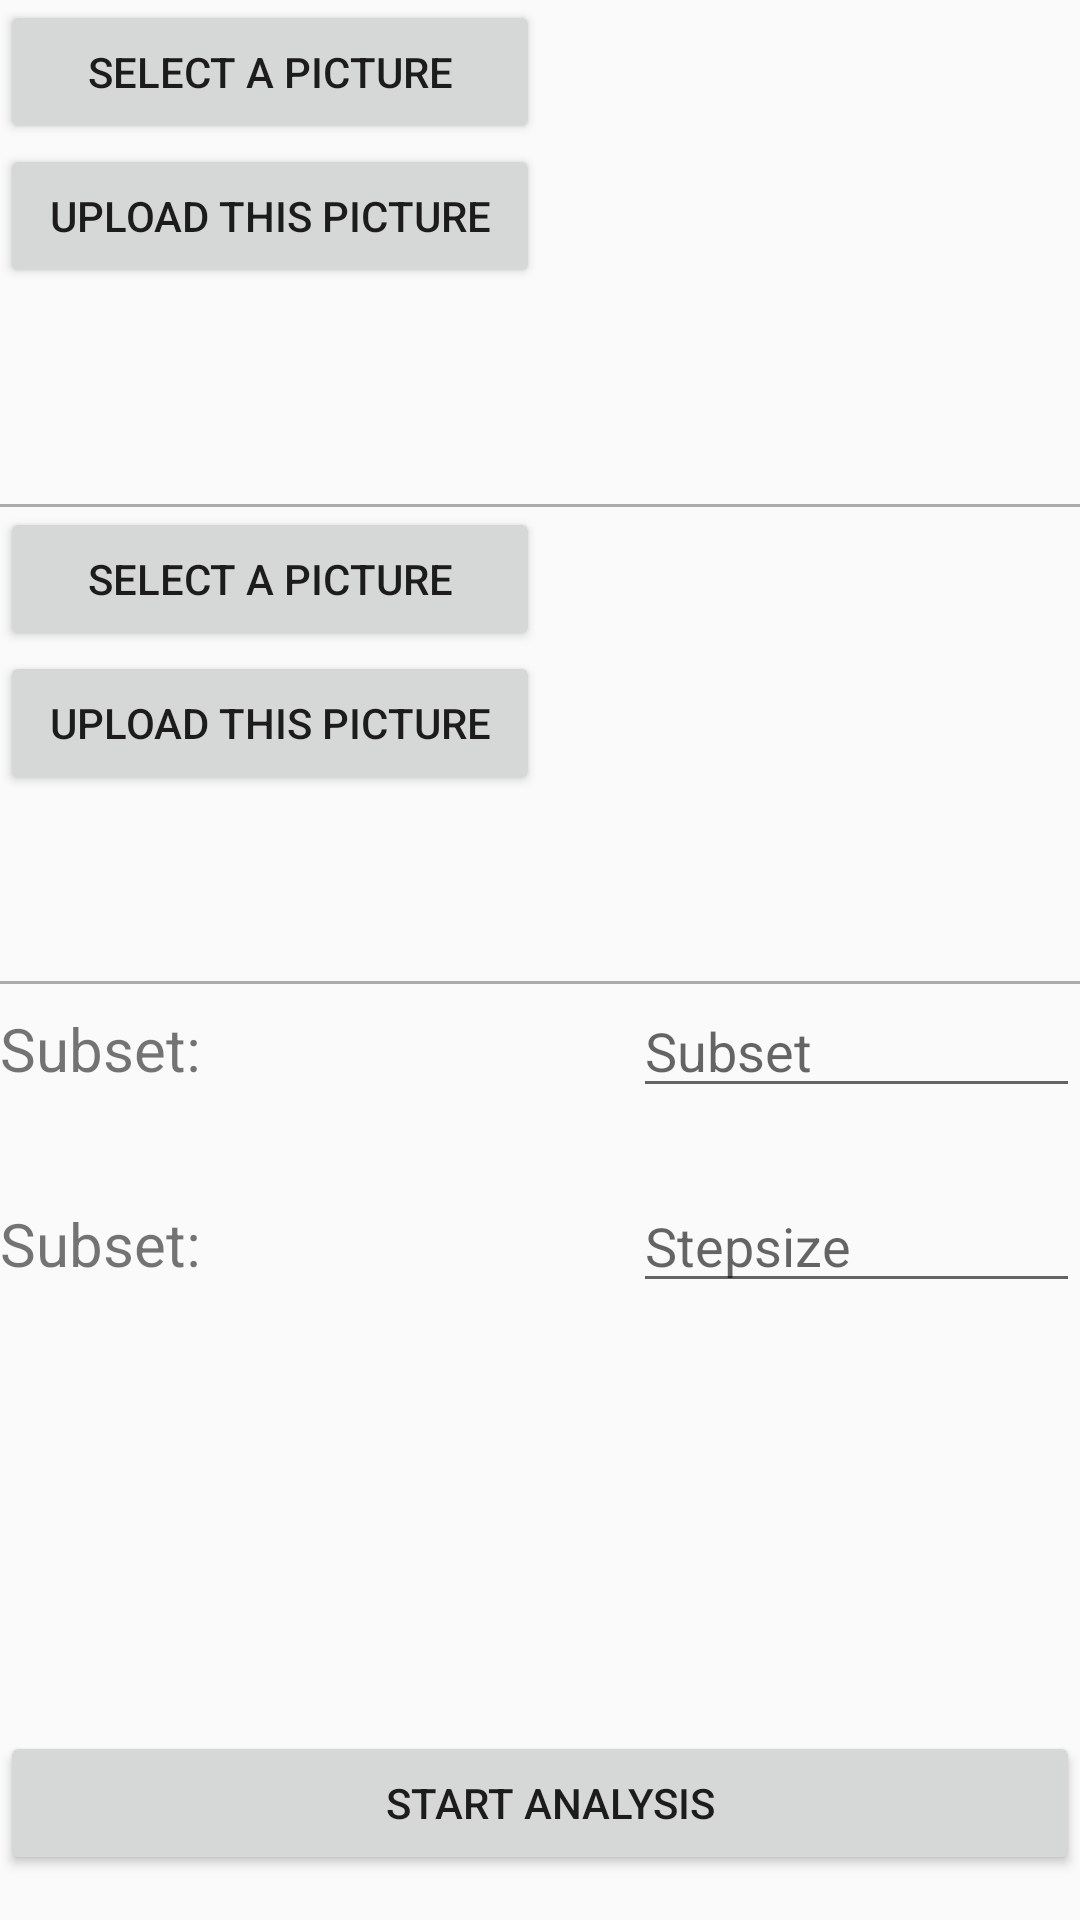

Layout XML and referenced resources for this Android screen:
<!-- AndroidManifest.xml: application theme AppTheme -->
<!-- res/layout/fragment_analyse.xml -->
<?xml version="1.0" encoding="utf-8"?>
<LinearLayout xmlns:android="http://schemas.android.com/apk/res/android"
    android:layout_width="fill_parent"
    android:layout_height="fill_parent"
    android:orientation="vertical"
    android:weightSum="1">

    <LinearLayout
        android:layout_width="match_parent"
        android:layout_height="168dp"
        android:orientation="horizontal">

        <LinearLayout
            android:layout_width="match_parent"
            android:layout_height="match_parent"
            android:layout_weight="1"
            android:orientation="vertical">

            <Button
                android:id="@+id/PicPicture1"
                android:layout_width="match_parent"
                android:layout_height="wrap_content"
                android:text="@string/select_picture" />

            <Button
                android:id="@+id/uploadPicture1"
                android:layout_width="match_parent"
                android:layout_height="wrap_content"
                android:layout_gravity="center"
                android:text="Upload this picture" />
        </LinearLayout>

        <ImageView
            android:id="@+id/ivPicure1"
            android:layout_width="fill_parent"
            android:layout_height="match_parent"
            android:layout_weight="1" />


    </LinearLayout>

    <View
        android:layout_height="1dp"
        android:layout_width="match_parent"

        android:background="@android:color/darker_gray"
        />

    <LinearLayout
        android:layout_width="match_parent"
        android:layout_height="158dp"
        android:orientation="horizontal">
        <LinearLayout
            android:layout_width="match_parent"
            android:layout_height="match_parent"
            android:layout_weight="1"
            android:orientation="vertical">

            <Button
                android:id="@+id/PicPicture2"
                android:layout_width="match_parent"
                android:layout_height="wrap_content"
                android:text="@string/select_picture" />

            <Button
                android:id="@+id/uploadPicture2"
                android:layout_width="match_parent"
                android:layout_height="wrap_content"
                android:layout_gravity="center"
                android:text="Upload this picture"/>
        </LinearLayout>
        <ImageView
            android:id="@+id/ivPicure2"
            android:layout_width="fill_parent"
            android:layout_height="match_parent"
            android:layout_weight="1"
            />



    </LinearLayout>
    <View
        android:layout_height="1dp"
        android:layout_width="match_parent"

        android:background="@android:color/darker_gray"
        />

    <LinearLayout
        android:layout_width="match_parent"
        android:layout_height="wrap_content"
        android:orientation="horizontal"
        android:layout_weight="0.13">

        <TextView
            android:id="@+id/tvSubset"
            android:layout_width="211dp"
            android:textSize="20dp"
            android:layout_height="wrap_content"
            android:text="Subset:" />

        <EditText
            android:id="@+id/etSubset"
            android:layout_width="wrap_content"
            android:layout_height="wrap_content"
            android:layout_weight="1"
            android:ems="10"
            android:inputType="textPersonName"
            android:hint="Subset"
            />
    </LinearLayout>

    <LinearLayout
        android:layout_width="match_parent"
        android:layout_height="39dp"
        android:orientation="horizontal"
        android:layout_weight="0.79">

        <TextView
            android:id="@+id/tvStepsize"
            android:layout_width="211dp"
            android:textSize="20dp"
            android:layout_height="wrap_content"
            android:text="Subset:" />

        <EditText
            android:id="@+id/etStepsize"
            android:layout_width="wrap_content"
            android:layout_height="wrap_content"
            android:layout_weight="1"
            android:ems="10"
            android:inputType="textPersonName"
            android:hint="Stepsize"
            />
    </LinearLayout>

    <Button
        android:id="@+id/btn_StartAnalyse"
        android:layout_width="match_parent"
        android:layout_height="wrap_content"
        android:text="  start analysis" />


</LinearLayout>
<!-- resources referenced by this layout -->
<resources>
  <string name="select_picture">Select a picture</string>
  <style name="AppTheme" parent="Theme.AppCompat.Light.DarkActionBar">
          
          <item name="colorPrimary">@color/colorPrimary</item>
          <item name="colorPrimaryDark">@color/colorPrimaryDark</item>
          <item name="colorAccent">@color/colorAccent</item>
      </style>
  <color name="colorPrimary">#3F51B5</color>
  <color name="colorPrimaryDark">#303F9F</color>
  <color name="colorAccent">#DE2A00</color>
</resources>
